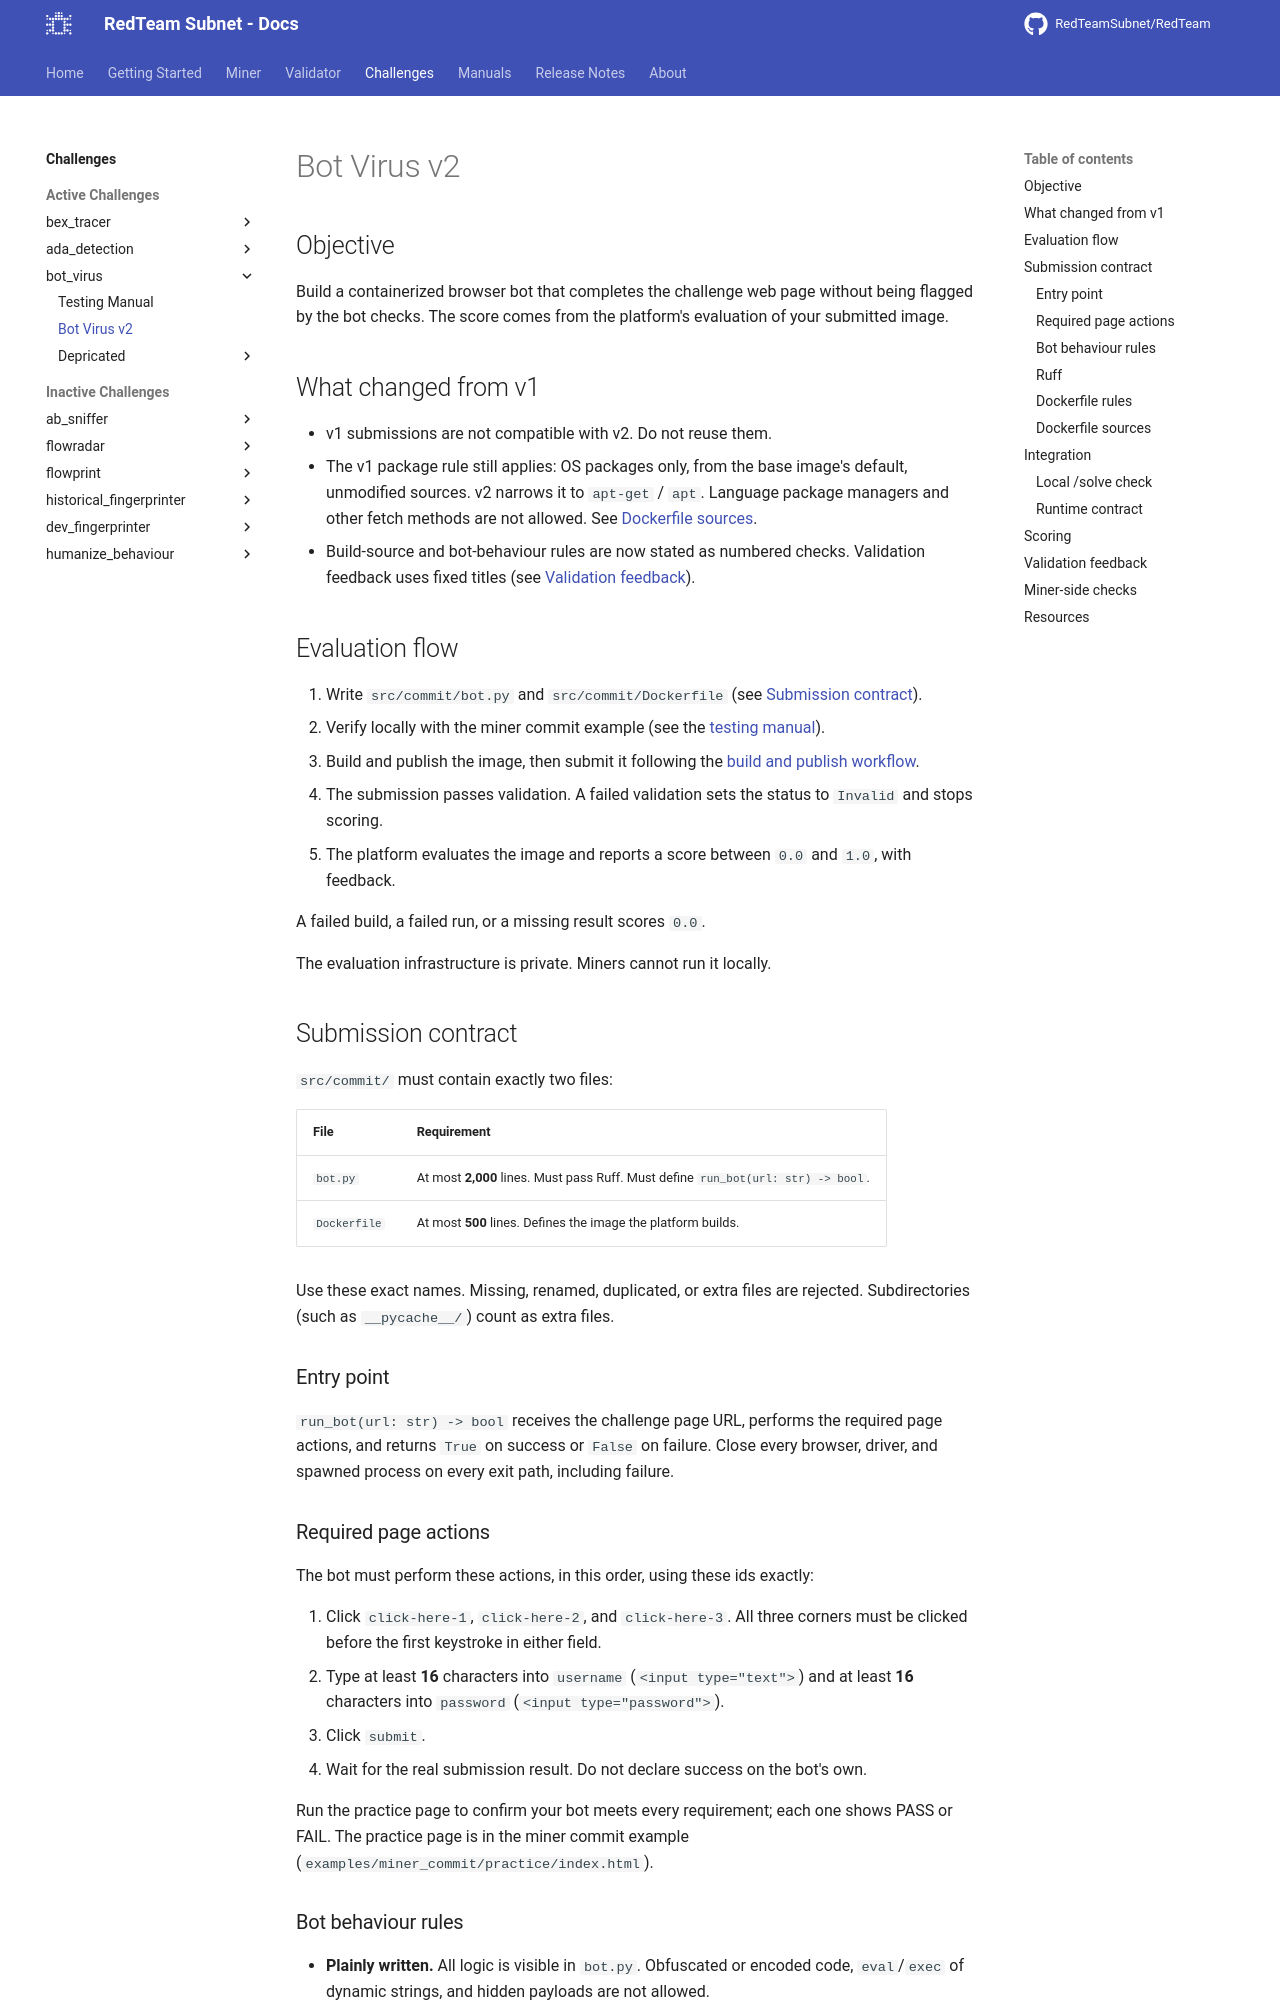

repository: RedTeamSubnet/RedTeam · page: 4.12/challenges/bot_virus/v2/index.html · generator: mkdocs

---
title: Bot Virus v2
---
# Bot Virus v2

## Objective

Build a containerized browser bot that completes the challenge web page
without being flagged by the bot checks. The score comes from the platform's
evaluation of your submitted image.

## What changed from v1

- v1 submissions are not compatible with v2. Do not reuse them.
- The v1 package rule still applies: OS packages only, from the base image's
  default, unmodified sources. v2 narrows it to `apt-get` / `apt`. Language
  package managers and other fetch methods are not allowed. See
  [Dockerfile sources](#dockerfile-sources).
- Build-source and bot-behaviour rules are now stated as numbered checks.
  Validation feedback uses fixed titles (see [Validation feedback](#validation-feedback)).

## Evaluation flow

1. Write `src/commit/bot.py` and `src/commit/Dockerfile` (see
   [Submission contract](#submission-contract)).
2. Verify locally with the miner commit example (see the
   [testing manual](testing_manuals.md)).
3. Build and publish the image, then submit it following the
   [build and publish workflow](../../miner/workflow/3.build-and-publish.md).
4. The submission passes validation. A failed validation sets the status to
   `Invalid` and stops scoring.
5. The platform evaluates the image and reports a score between `0.0` and
   `1.0`, with feedback.

A failed build, a failed run, or a missing result scores `0.0`.

The evaluation infrastructure is private. Miners cannot run it locally.

## Submission contract

`src/commit/` must contain exactly two files:

| File | Requirement |
| --- | --- |
| `bot.py` | At most **2,000** lines. Must pass Ruff. Must define `run_bot(url: str) -> bool`. |
| `Dockerfile` | At most **500** lines. Defines the image the platform builds. |

Use these exact names. Missing, renamed, duplicated, or extra files are rejected.
Subdirectories (such as `__pycache__/`) count as extra files.

### Entry point

`run_bot(url: str) -> bool` receives the challenge page URL, performs the
required page actions, and returns `True` on success or `False` on failure.
Close every browser, driver, and spawned process on every exit path, including
failure.

### Required page actions

The bot must perform these actions, in this order, using these ids exactly:

1. Click `click-here-1`, `click-here-2`, and `click-here-3`. All three corners
   must be clicked before the first keystroke in either field.
2. Type at least **16** characters into `username` (`<input type="text">`) and
   at least **16** characters into `password` (`<input type="password">`).
3. Click `submit`.
4. Wait for the real submission result. Do not declare success on the bot's own.

Run the practice page to confirm your bot meets every requirement; each one
shows PASS or FAIL. The practice page is in the miner commit example
(`examples/miner_commit/practice/index.html`).
